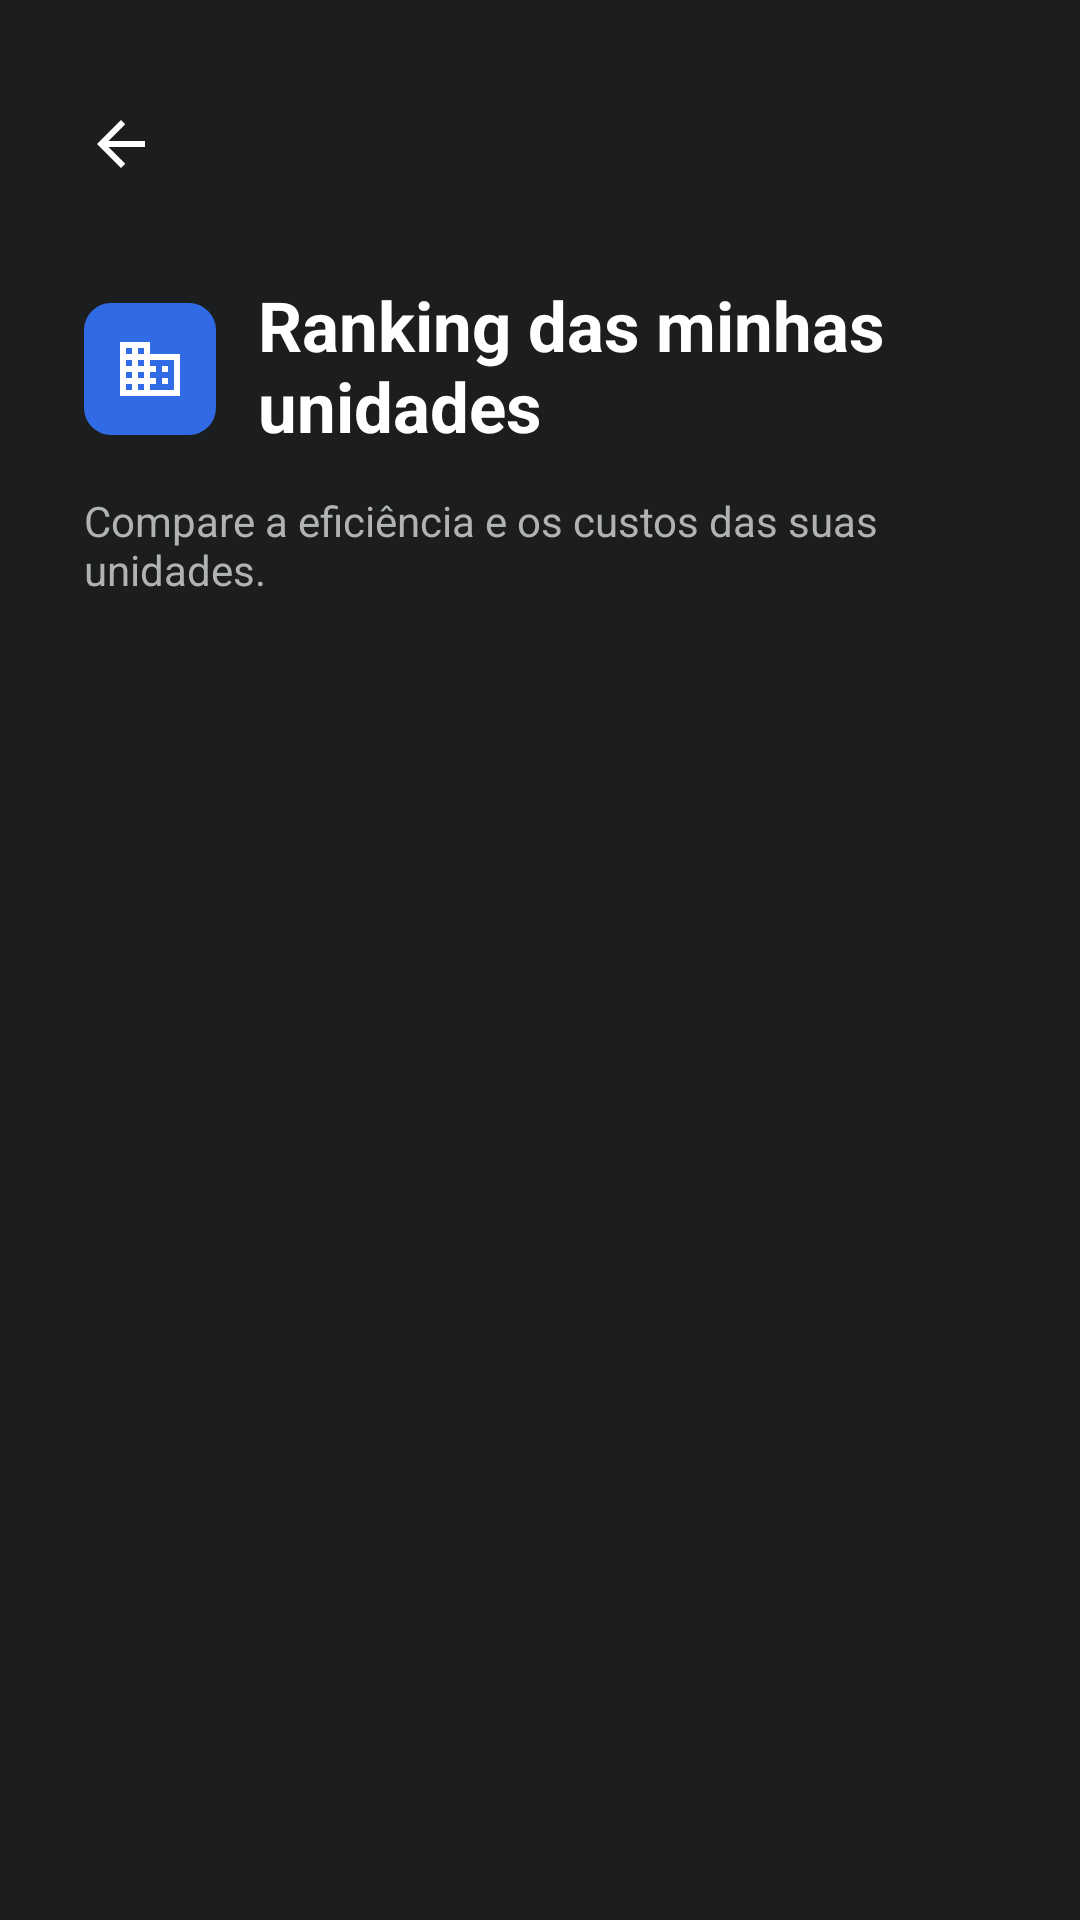

Write the Android layout XML for this screen, with the resource values it uses.
<!-- AndroidManifest.xml: application theme Theme.Deltamobileapp.Starting -->
<!-- res/layout/fragment_ranking.xml -->
<?xml version="1.0" encoding="utf-8"?>
<ScrollView
    xmlns:android="http://schemas.android.com/apk/res/android"
    android:layout_width="match_parent"
    android:layout_height="match_parent"
    android:background="@color/profile_background"
    android:fillViewport="true"
    android:clipToPadding="false"
    android:scrollbars="none">
    <LinearLayout
        android:layout_width="match_parent"
        android:layout_height="wrap_content"
        android:orientation="vertical"
        android:paddingHorizontal="28dp"
        android:paddingTop="24dp"
        android:paddingBottom="136dp">
        <ImageButton
            android:id="@+id/profile_back"
            style="@style/Profile.IconButton"
            android:layout_marginStart="-12dp"
            android:src="@drawable/profile_back"
            android:contentDescription="@string/profile_back" />
        <LinearLayout
            android:layout_width="match_parent"
            android:layout_height="wrap_content"
            android:layout_marginTop="24dp"
            android:orientation="horizontal"
            android:gravity="center_vertical">
            <ImageView
                android:layout_width="44dp"
                android:layout_height="44dp"
                android:padding="10dp"
                android:background="@drawable/profile_blue_icon"
                android:src="@drawable/profile_icon_units"
                android:importantForAccessibility="no" />
            <TextView
                android:id="@+id/section_title"
                style="@style/Profile.Title"
                android:layout_width="0dp"
                android:layout_weight="1"
                android:layout_marginStart="14dp"
                android:textSize="23sp"
                android:text="@string/ranking_title"
                android:accessibilityHeading="true" />
        </LinearLayout>
        <TextView
            android:id="@+id/section_subtitle"
            style="@style/Home.Body"
            android:layout_marginTop="16dp"
            android:text="@string/ranking_subtitle"
            android:textColor="@color/profile_muted" />
        <com.aula.delta_mobile_app.view.StatusNoticeView
            android:id="@+id/section_status"
            android:layout_width="match_parent"
            android:layout_height="wrap_content"
            android:layout_marginTop="16dp"
            android:accessibilityLiveRegion="polite"
            android:visibility="gone" />
        <LinearLayout
            android:id="@+id/section_cards"
            android:layout_width="match_parent"
            android:layout_height="wrap_content"
            android:layout_marginTop="4dp"
            android:orientation="vertical" />
    </LinearLayout>
</ScrollView>
<!-- resources referenced by this layout -->
<resources>
  <color name="profile_background">#1B1D1E</color>
  <color name="profile_muted">#B0B2B3</color>
  <!-- drawable profile_back (drawable) -->
  <vector
      xmlns:android="http://schemas.android.com/apk/res/android"
      android:width="24dp"
      android:height="24dp"
      android:viewportWidth="24"
      android:viewportHeight="24">
      <path
          android:fillColor="#FFFFFF"
          android:pathData="M20,11L7.83,11L13.42,5.41L12,4L4,12L12,20L13.42,18.59L7.83,13L20,13Z" />
  </vector>
  <!-- drawable profile_blue_icon (drawable) -->
  <shape xmlns:android="http://schemas.android.com/apk/res/android">
      <solid android:color="@color/delta_water" />
      <corners android:radius="9dp" />
  </shape>
  <!-- drawable profile_icon_units (drawable) -->
  <vector
      xmlns:android="http://schemas.android.com/apk/res/android"
      android:width="24dp"
      android:height="24dp"
      android:viewportWidth="24"
      android:viewportHeight="24">
      <path
          android:fillColor="#FFFFFF"
          android:pathData="M12,7V3H2V21H22V7H12ZM6,19H4V17H6V19ZM6,15H4V13H6V15ZM6,11H4V9H6V11ZM6,7H4V5H6V7ZM10,19H8V17H10V19ZM10,15H8V13H10V15ZM10,11H8V9H10V11ZM10,7H8V5H10V7ZM20,19H12V17H14V15H12V13H14V11H12V9H20V19ZM18,11H16V13H18V11ZM18,15H16V17H18V15Z" />
  </vector>
  <string name="profile_back">Voltar</string>
  <string name="ranking_subtitle">Compare a eficiência e os custos das suas unidades.</string>
  <string name="ranking_title">Ranking das minhas unidades</string>
  <style name="Home.Body" parent="">
          <item name="android:layout_width">match_parent</item>
          <item name="android:layout_height">wrap_content</item>
          <item name="android:textColor">#FFFFFF</item>
          <item name="android:textSize">14sp</item>
          <item name="android:fontFamily">sans-serif</item>
          <item name="android:includeFontPadding">false</item>
      </style>
  <style name="Profile.IconButton" parent="">
          <item name="android:layout_width">48dp</item>
          <item name="android:layout_height">48dp</item>
          <item name="android:padding">12dp</item>
          <item name="android:background">?attr/selectableItemBackgroundBorderless</item>
          <item name="android:tint">#FFFFFF</item>
      </style>
  <style name="Profile.Title" parent="Profile.Body">
          <item name="android:textSize">24sp</item>
          <item name="android:textStyle">bold</item>
      </style>
  <style name="Theme.Deltamobileapp.Starting" parent="Theme.SplashScreen">
          <item name="windowSplashScreenBackground">@color/splash_background</item>
          <item name="windowSplashScreenAnimatedIcon">@drawable/splash_system_icon</item>
          <item name="windowSplashScreenAnimationDuration">0</item>
          <item name="postSplashScreenTheme">@style/Theme.Deltamobileapp</item>
      </style>
  <color name="delta_water">#306BE5</color>
  <style name="Profile.Body" parent="Home.Body">
          <item name="android:textSize">16sp</item>
      </style>
  <color name="splash_background">#212121</color>
  <style name="Theme.Deltamobileapp" parent="Base.Theme.Deltamobileapp" />
  <style name="Base.Theme.Deltamobileapp" parent="Theme.Material3.DayNight.NoActionBar">
          <item name="android:windowBackground">@color/splash_background</item>
          <item name="android:statusBarColor">@color/splash_background</item>
          <item name="android:navigationBarColor">@color/splash_background</item>
          <item name="android:windowLightStatusBar">false</item>
          <item name="android:windowLightNavigationBar">false</item>
          <item name="android:enforceStatusBarContrast">false</item>
          <item name="android:enforceNavigationBarContrast">false</item>
      </style>
</resources>
